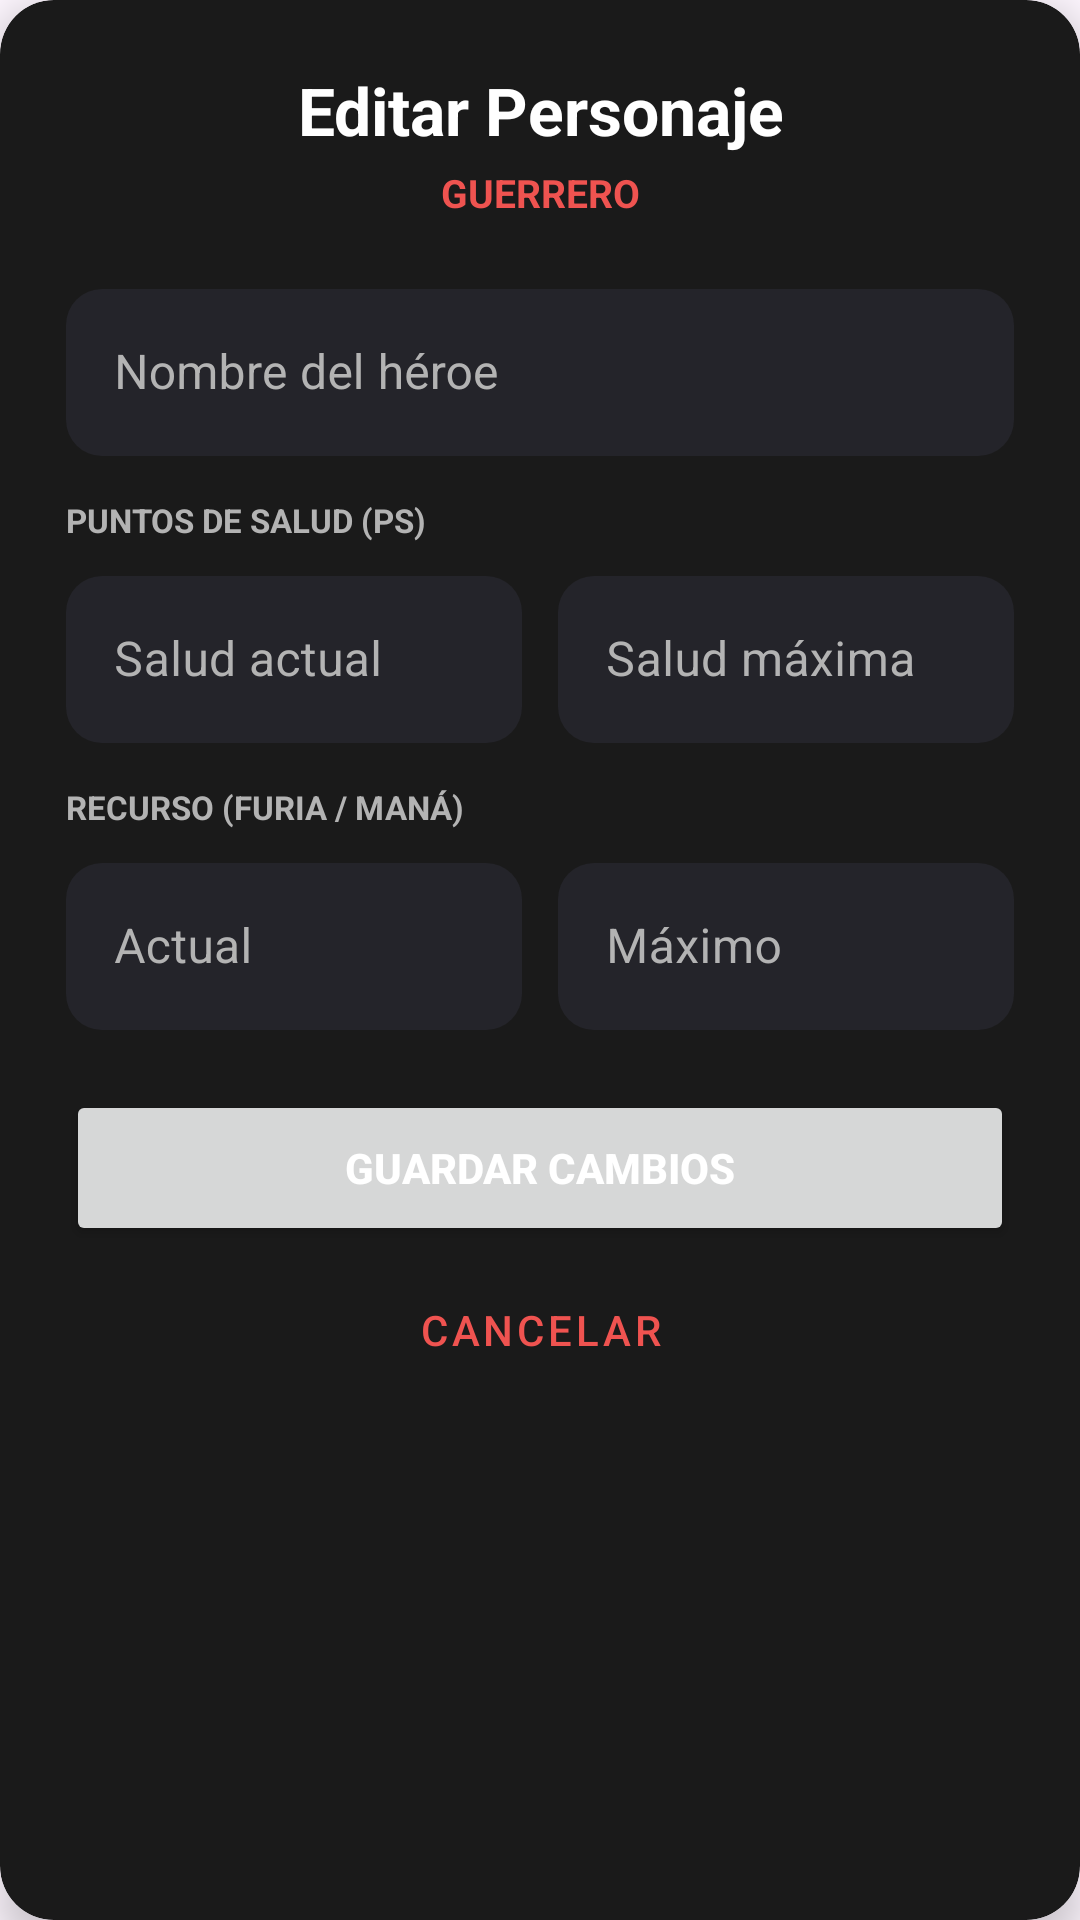

Write the Android layout XML for this screen, with the resource values it uses.
<!-- AndroidManifest.xml: application theme Theme.AppRollMaster -->
<!-- res/layout/dialog_editar_personaje.xml -->
<?xml version="1.0" encoding="utf-8"?>
<com.google.android.material.card.MaterialCardView
    xmlns:android="http://schemas.android.com/apk/res/android"
    xmlns:app="http://schemas.android.com/apk/res-auto"
    android:layout_width="match_parent"
    android:layout_height="wrap_content"
    app:cardBackgroundColor="@color/superficie_tarjeta"
    app:cardCornerRadius="18dp"
    app:cardElevation="8dp"
    app:strokeWidth="0dp">

    <LinearLayout
        android:layout_width="match_parent"
        android:layout_height="wrap_content"
        android:orientation="vertical"
        android:padding="22dp">

        <TextView
            android:id="@+id/tvTituloEditarPersonaje"
            android:layout_width="match_parent"
            android:layout_height="wrap_content"
            android:gravity="center"
            android:text="Editar Personaje"
            android:textColor="@color/texto_blanco"
            android:textSize="22sp"
            android:textStyle="bold" />

        <TextView
            android:id="@+id/tvSubtituloEditarClase"
            android:layout_width="match_parent"
            android:layout_height="wrap_content"
            android:layout_marginTop="4dp"
            android:layout_marginBottom="18dp"
            android:gravity="center"
            android:text="GUERRERO"
            android:textColor="@color/rojo_claro"
            android:textSize="13sp"
            android:textStyle="bold" />

        
        <com.google.android.material.textfield.TextInputLayout
            android:id="@+id/tilEditNombre"
            style="@style/Widget.MaterialComponents.TextInputLayout.OutlinedBox"
            android:layout_width="match_parent"
            android:layout_height="wrap_content"
            android:hint="Nombre del héroe"
            android:textColorHint="@color/texto_gris_claro"
            app:boxBackgroundColor="#24242A"
            app:boxCornerRadiusBottomEnd="12dp"
            app:boxCornerRadiusBottomStart="12dp"
            app:boxCornerRadiusTopEnd="12dp"
            app:boxCornerRadiusTopStart="12dp"
            app:boxStrokeColor="@color/rojo_principal"
            app:boxStrokeWidth="0dp"
            app:boxStrokeWidthFocused="2dp"
            app:hintTextColor="@color/rojo_claro">

            <com.google.android.material.textfield.TextInputEditText
                android:id="@+id/etEditNombre"
                android:layout_width="match_parent"
                android:layout_height="wrap_content"
                android:inputType="textPersonName|textCapWords"
                android:maxLines="1"
                android:textColor="@color/texto_blanco" />
        </com.google.android.material.textfield.TextInputLayout>

        
        <TextView
            android:layout_width="wrap_content"
            android:layout_height="wrap_content"
            android:layout_marginTop="14dp"
            android:layout_marginBottom="6dp"
            android:text="PUNTOS DE SALUD (PS)"
            android:textColor="@color/texto_gris_claro"
            android:textSize="11sp"
            android:textStyle="bold" />

        <LinearLayout
            android:layout_width="match_parent"
            android:layout_height="wrap_content"
            android:orientation="horizontal">

            <com.google.android.material.textfield.TextInputLayout
                style="@style/Widget.MaterialComponents.TextInputLayout.OutlinedBox"
                android:layout_width="0dp"
                android:layout_height="wrap_content"
                android:layout_marginEnd="6dp"
                android:layout_weight="1"
                android:hint="Salud actual"
                android:textColorHint="@color/texto_gris_claro"
                app:boxBackgroundColor="#24242A"
                app:boxCornerRadiusBottomEnd="12dp"
                app:boxCornerRadiusBottomStart="12dp"
                app:boxCornerRadiusTopEnd="12dp"
                app:boxCornerRadiusTopStart="12dp"
                app:boxStrokeColor="@color/rojo_principal"
                app:boxStrokeWidth="0dp"
                app:boxStrokeWidthFocused="2dp"
                app:hintTextColor="@color/rojo_claro">

                <com.google.android.material.textfield.TextInputEditText
                    android:id="@+id/etEditSaludActual"
                    android:layout_width="match_parent"
                    android:layout_height="wrap_content"
                    android:inputType="number"
                    android:maxLines="1"
                    android:textColor="@color/texto_blanco" />
            </com.google.android.material.textfield.TextInputLayout>

            <com.google.android.material.textfield.TextInputLayout
                style="@style/Widget.MaterialComponents.TextInputLayout.OutlinedBox"
                android:layout_width="0dp"
                android:layout_height="wrap_content"
                android:layout_marginStart="6dp"
                android:layout_weight="1"
                android:hint="Salud máxima"
                android:textColorHint="@color/texto_gris_claro"
                app:boxBackgroundColor="#24242A"
                app:boxCornerRadiusBottomEnd="12dp"
                app:boxCornerRadiusBottomStart="12dp"
                app:boxCornerRadiusTopEnd="12dp"
                app:boxCornerRadiusTopStart="12dp"
                app:boxStrokeColor="@color/rojo_principal"
                app:boxStrokeWidth="0dp"
                app:boxStrokeWidthFocused="2dp"
                app:hintTextColor="@color/rojo_claro">

                <com.google.android.material.textfield.TextInputEditText
                    android:id="@+id/etEditSaludMax"
                    android:layout_width="match_parent"
                    android:layout_height="wrap_content"
                    android:inputType="number"
                    android:maxLines="1"
                    android:textColor="@color/texto_blanco" />
            </com.google.android.material.textfield.TextInputLayout>
        </LinearLayout>

        
        <TextView
            android:id="@+id/tvLabelEditRecurso"
            android:layout_width="wrap_content"
            android:layout_height="wrap_content"
            android:layout_marginTop="14dp"
            android:layout_marginBottom="6dp"
            android:text="RECURSO (FURIA / MANÁ)"
            android:textColor="@color/texto_gris_claro"
            android:textSize="11sp"
            android:textStyle="bold" />

        <LinearLayout
            android:layout_width="match_parent"
            android:layout_height="wrap_content"
            android:orientation="horizontal">

            <com.google.android.material.textfield.TextInputLayout
                android:id="@+id/tilEditRecursoActual"
                style="@style/Widget.MaterialComponents.TextInputLayout.OutlinedBox"
                android:layout_width="0dp"
                android:layout_height="wrap_content"
                android:layout_marginEnd="6dp"
                android:layout_weight="1"
                android:hint="Actual"
                android:textColorHint="@color/texto_gris_claro"
                app:boxBackgroundColor="#24242A"
                app:boxCornerRadiusBottomEnd="12dp"
                app:boxCornerRadiusBottomStart="12dp"
                app:boxCornerRadiusTopEnd="12dp"
                app:boxCornerRadiusTopStart="12dp"
                app:boxStrokeColor="@color/rojo_principal"
                app:boxStrokeWidth="0dp"
                app:boxStrokeWidthFocused="2dp"
                app:hintTextColor="@color/rojo_claro">

                <com.google.android.material.textfield.TextInputEditText
                    android:id="@+id/etEditRecursoActual"
                    android:layout_width="match_parent"
                    android:layout_height="wrap_content"
                    android:inputType="number"
                    android:maxLines="1"
                    android:textColor="@color/texto_blanco" />
            </com.google.android.material.textfield.TextInputLayout>

            <com.google.android.material.textfield.TextInputLayout
                android:id="@+id/tilEditRecursoMax"
                style="@style/Widget.MaterialComponents.TextInputLayout.OutlinedBox"
                android:layout_width="0dp"
                android:layout_height="wrap_content"
                android:layout_marginStart="6dp"
                android:layout_weight="1"
                android:hint="Máximo"
                android:textColorHint="@color/texto_gris_claro"
                app:boxBackgroundColor="#24242A"
                app:boxCornerRadiusBottomEnd="12dp"
                app:boxCornerRadiusBottomStart="12dp"
                app:boxCornerRadiusTopEnd="12dp"
                app:boxCornerRadiusTopStart="12dp"
                app:boxStrokeColor="@color/rojo_principal"
                app:boxStrokeWidth="0dp"
                app:boxStrokeWidthFocused="2dp"
                app:hintTextColor="@color/rojo_claro">

                <com.google.android.material.textfield.TextInputEditText
                    android:id="@+id/etEditRecursoMax"
                    android:layout_width="match_parent"
                    android:layout_height="wrap_content"
                    android:inputType="number"
                    android:maxLines="1"
                    android:textColor="@color/texto_blanco" />
            </com.google.android.material.textfield.TextInputLayout>
        </LinearLayout>

        
        <Button
            android:id="@+id/btnGuardarEdicionPersonaje"
            android:layout_width="match_parent"
            android:layout_height="52dp"
            android:layout_marginTop="20dp"
            android:text="Guardar Cambios"
            android:textColor="@color/texto_blanco"
            android:textStyle="bold" />

        <Button
            android:id="@+id/btnCancelarEdicionPersonaje"
            style="@style/Widget.MaterialComponents.Button.TextButton"
            android:layout_width="match_parent"
            android:layout_height="wrap_content"
            android:layout_marginTop="4dp"
            android:text="CANCELAR"
            android:textColor="@color/rojo_claro" />

    </LinearLayout>
</com.google.android.material.card.MaterialCardView>
<!-- resources referenced by this layout -->
<resources>
  <color name="rojo_claro">#EF5350</color>
  <color name="rojo_principal">#C62828</color>
  <color name="superficie_tarjeta">#1A1A1A</color>
  <color name="texto_blanco">#FFFFFF</color>
  <color name="texto_gris_claro">#B3B3B3</color>
  <style name="Theme.AppRollMaster" parent="Base.Theme.AppRollMaster" />
  <style name="Base.Theme.AppRollMaster" parent="Theme.Material3.DayNight.NoActionBar">
          
          
      </style>
</resources>
